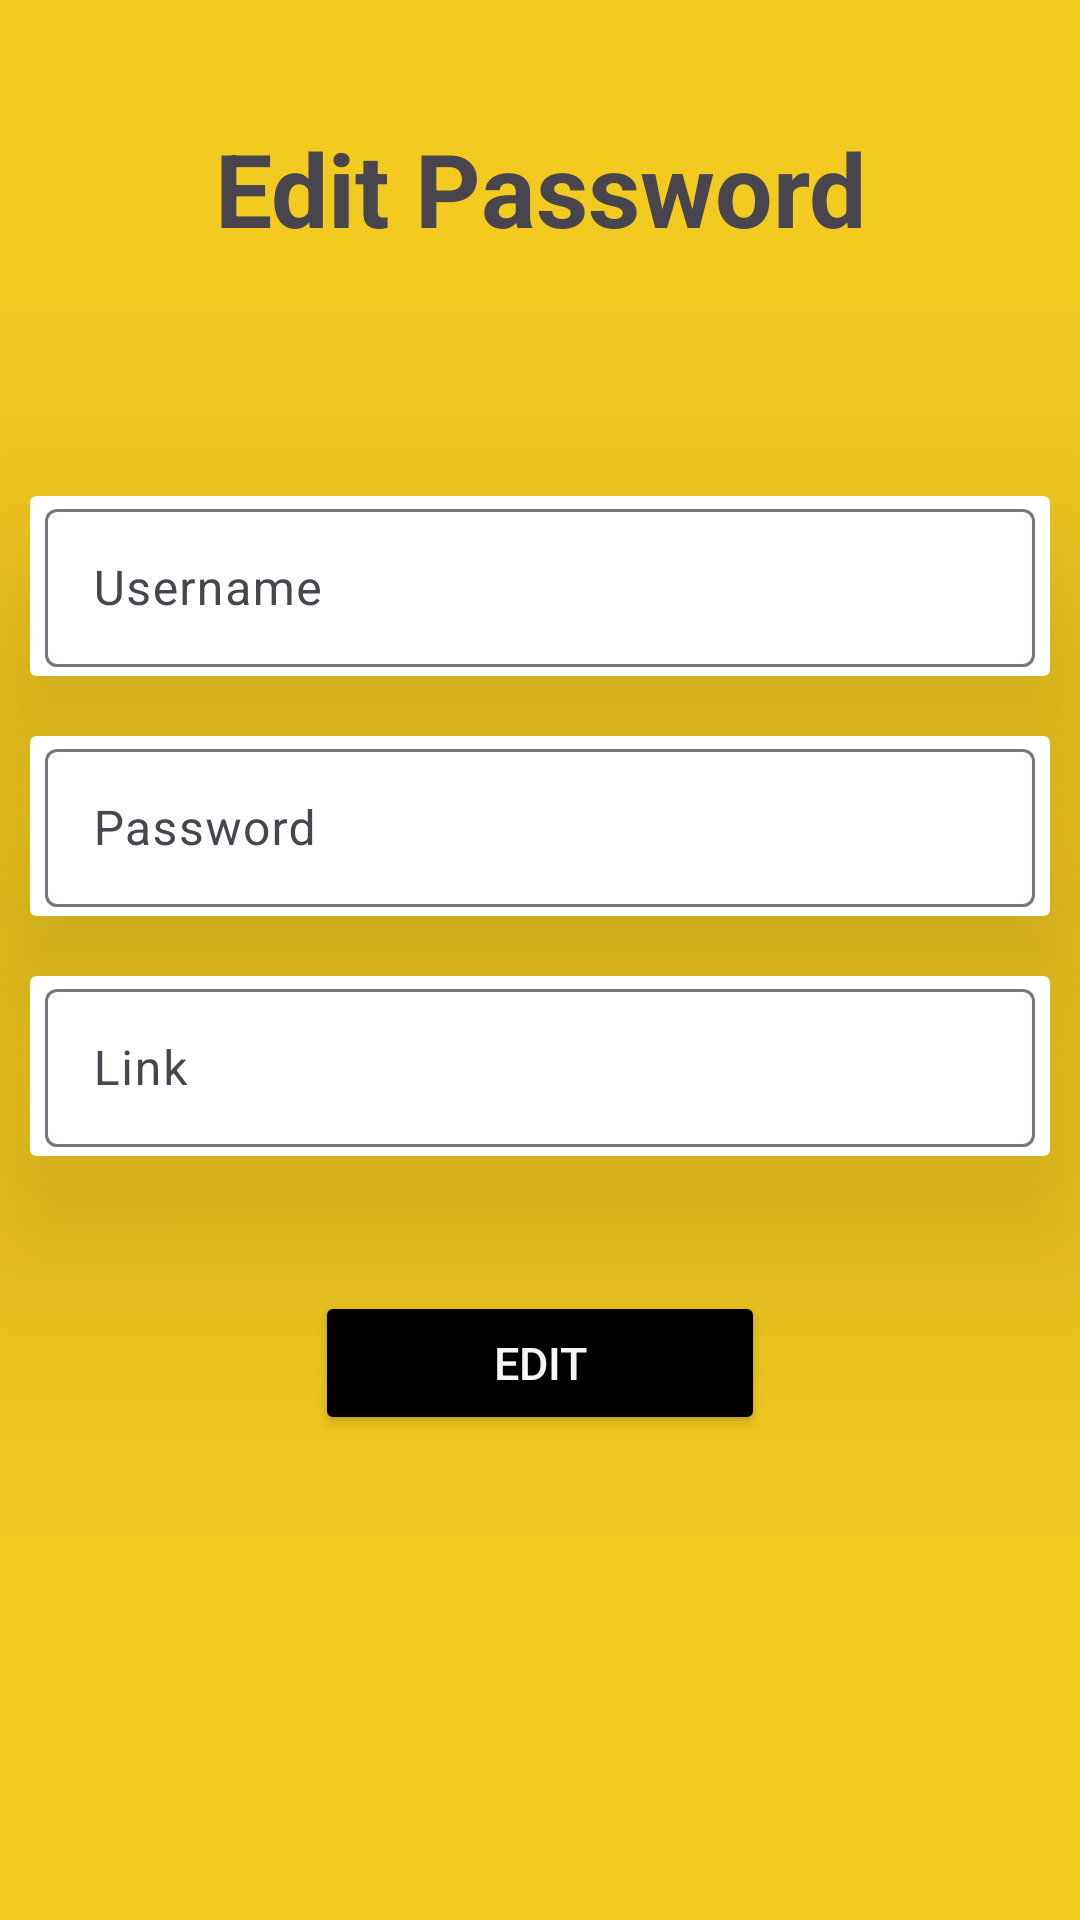

Android layout source for this screen:
<!-- AndroidManifest.xml: application theme Theme.SMD_A3 -->
<!-- res/layout/edit_password.xml -->
<?xml version="1.0" encoding="utf-8"?>
<androidx.constraintlayout.widget.ConstraintLayout xmlns:android="http://schemas.android.com/apk/res/android"
    android:layout_width="match_parent"
    android:layout_height="match_parent"
    xmlns:app="http://schemas.android.com/apk/res-auto">

    <LinearLayout
        android:layout_width="match_parent"
        android:layout_height="match_parent"
        android:orientation="vertical"
        android:background="@color/mustard"
        >

        <TextView
            android:layout_width="match_parent"
            android:layout_height="wrap_content"
            android:text="@string/edit_password"
            android:textSize="34sp"
            android:textStyle="bold"
            android:gravity="center"
            android:layout_marginTop="40dp"
            android:layout_marginBottom="80dp"
            />
        <androidx.cardview.widget.CardView
            android:layout_width="340dp"
            android:layout_gravity="center"
            android:layout_height="60dp"
            app:cardElevation="50dp"
            android:layout_marginBottom="20dp"

            >

            <com.google.android.material.textfield.TextInputLayout
                android:layout_width="330dp"
                android:layout_gravity="center"
                android:layout_marginBottom="2dp"
                android:layout_height="wrap_content"
                >
                <com.google.android.material.textfield.TextInputEditText
                    android:id="@+id/etNameEdit"
                    android:layout_width="match_parent"
                    android:layout_height="match_parent"
                    android:hint="@string/username"
                    />
            </com.google.android.material.textfield.TextInputLayout>
        </androidx.cardview.widget.CardView>

        <androidx.cardview.widget.CardView
            android:layout_width="340dp"
            android:layout_gravity="center"
            android:layout_height="60dp"
            app:cardElevation="50dp"
            android:layout_marginBottom="20dp"

            >

            <com.google.android.material.textfield.TextInputLayout
                android:layout_width="330dp"
                android:layout_gravity="center"
                android:layout_marginBottom="2dp"
                android:layout_height="wrap_content"
                >
                <com.google.android.material.textfield.TextInputEditText
                    android:id="@+id/etPassEdit"
                    android:layout_width="match_parent"
                    android:layout_height="match_parent"
                    android:inputType="textPassword"
                    android:hint="@string/password"
                    />
            </com.google.android.material.textfield.TextInputLayout>
        </androidx.cardview.widget.CardView>

        <androidx.cardview.widget.CardView
            android:layout_width="340dp"
            android:layout_gravity="center"
            android:layout_height="60dp"
            android:layout_marginBottom="20dp"
            app:cardElevation="50dp"
            >

            <com.google.android.material.textfield.TextInputLayout
                android:layout_width="330dp"
                android:layout_gravity="center"
                android:layout_marginBottom="2dp"
                android:layout_height="wrap_content"
                >
                <com.google.android.material.textfield.TextInputEditText
                    android:id="@+id/etLinkEdit"
                    android:layout_width="match_parent"
                    android:layout_height="match_parent"
                    android:hint="@string/link"
                    android:inputType="textPassword"
                    />
            </com.google.android.material.textfield.TextInputLayout>
        </androidx.cardview.widget.CardView>
        <Button
            android:id="@+id/btnEditData"
            android:layout_width="150dp"
            android:layout_height="wrap_content"
            android:text="@string/edit"
            android:textColor="@color/white"
            android:textSize="15sp"
            android:layout_gravity="center"
            android:padding="5dp"
            android:backgroundTint="@color/black"
            android:layout_marginTop="25dp"
            />
    </LinearLayout>
</androidx.constraintlayout.widget.ConstraintLayout>
<!-- resources referenced by this layout -->
<resources>
  <color name="black">#FF000000</color>
  <color name="mustard">#f3ca20</color>
  <color name="white">#FFFFFFFF</color>
  <string name="edit">Edit</string>
  <string name="edit_password">Edit Password</string>
  <string name="link">Link</string>
  <string name="password">Password</string>
  <string name="username">Username</string>
  <style name="Theme.SMD_A3" parent="Base.Theme.SMD_A3" />
  <style name="Base.Theme.SMD_A3" parent="Theme.Material3.DayNight.NoActionBar">
          
          
      </style>
</resources>
